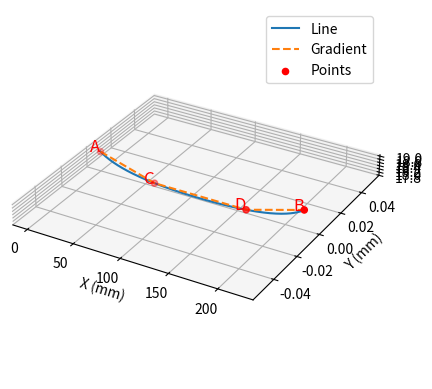

Python code for this plot:
import matplotlib.pyplot as plt
from mpl_toolkits.mplot3d import Axes3D
import numpy as np
from scipy.interpolate import make_interp_spline

Z_start = 19
Z_center = 18
Z_end = 19
line_length = 200
# Example line A to B
point_A = (0, 0, Z_start)
point_B = (Z_start+line_length, 0, Z_end)

# Calculate the gradient length as a percentage of the overall length
gradient_length_percentage = 30
gradient_length = round((gradient_length_percentage / 100) * line_length, 2)

# Calculate points C and D
point_C = (point_A[0] + gradient_length, point_A[1], Z_center)
point_D = (point_B[0] - gradient_length, point_B[1], Z_center)

# Define control points for the Bezier spline
control_points_x = [point_A[0], point_C[0], point_D[0], point_B[0]]
control_points_y = [point_A[1], point_C[1], point_D[1], point_B[1]]
control_points_z = [point_A[2], Z_center, Z_center, point_B[2]]

# Create the Bezier spline
t = np.linspace(0, 1, line_length)
spline_x = make_interp_spline([0, 0.333, 0.666, 1], control_points_x, k=2)
spline_y = make_interp_spline([0, 0.333, 0.666, 1], control_points_y, k=2)
spline_z = make_interp_spline([0, 0.333, 0.666, 1], control_points_z, k=2)
x_values, y_values, z_values = spline_x(t), spline_y(t), spline_z(t)

# Create Z values based on the gradient length
z_gradient_values = []
for x in x_values:
    if x <= point_C[0]:
        z_gradient_values.append(point_A[2] + ((Z_center - Z_start) / gradient_length) * (x - point_A[0]))
    elif x >= point_D[0]:
        z_gradient_values.append(Z_center + ((Z_end - Z_center) / gradient_length) * (x - point_D[0]))
    else:
        z_gradient_values.append(Z_center)

# Create the 3D plot
fig = plt.figure()
ax = fig.add_subplot(111, projection='3d')
ax.plot(x_values, y_values, z_values, label='Line')
ax.plot(x_values, y_values, z_gradient_values, label='Gradient', linestyle='dashed')
ax.scatter([point_A[0], point_C[0], point_D[0], point_B[0]], [point_A[1], point_C[1], point_D[1], point_B[1]],
           [point_A[2], point_C[2], point_D[2], point_B[2]], color='red', marker='o', label='Points')
ax.set_xlabel('X (mm)')
ax.set_ylabel('Y (mm)')
ax.set_zlabel('Z (mm)')
ax.legend()

# Set different aspect ratios for X, Y, and Z axes
axX = 1  # Set your desired aspect ratio for X
axY = 1  # Set your desired aspect ratio for Y
#axZ = 1 # Set your desired aspect ratio for Z
axZ = Z_center / line_length # Set your desired aspect ratio for Z
ax.set_box_aspect([axX, axY, axZ])

# Add labels to points
ax.text(point_A[0], point_A[1], point_A[2], 'A', color='red', fontsize=12, ha='right')
ax.text(point_C[0], point_C[1], point_C[2], 'C', color='red', fontsize=12, ha='right')
ax.text(point_D[0], point_D[1], point_D[2], 'D', color='red', fontsize=12, ha='right')
ax.text(point_B[0], point_B[1], point_B[2], 'B', color='red', fontsize=12, ha='right')

# Show the plot
plt.show()
